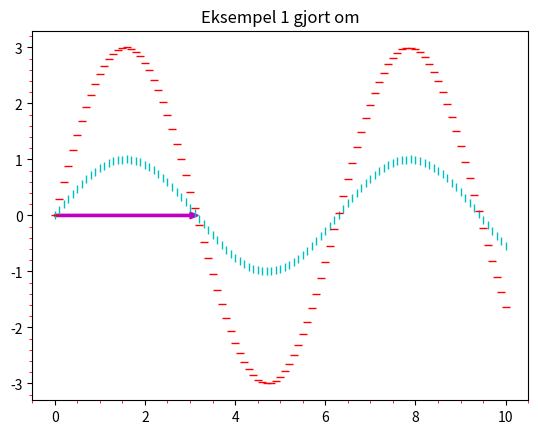

Generate this figure with matplotlib:
import matplotlib.pyplot as plt
from math import sin


# liste med x-verdier
xs = [n / 10 for n in range(101)]
# 2 ulike lister med y-verdier
ys_1 = [sin(x) for x in xs]
ys_2 = [3 * sin(x) for x in xs]

plt.plot(xs, ys_1, "|c")
plt.plot(xs, ys_2, "_r")
plt.tick_params(axis='both', which='minor', color='r')
plt.minorticks_on()
plt.title('Eksempel 1 gjort om')
plt.arrow(0, 0, 3, 0, visible=True, ls='-', color='m', width=0.04)

# savefig lagrer filene
plt.savefig("test.png")
plt.savefig("test.pdf")

# interaktivt vindu
plt.show()
